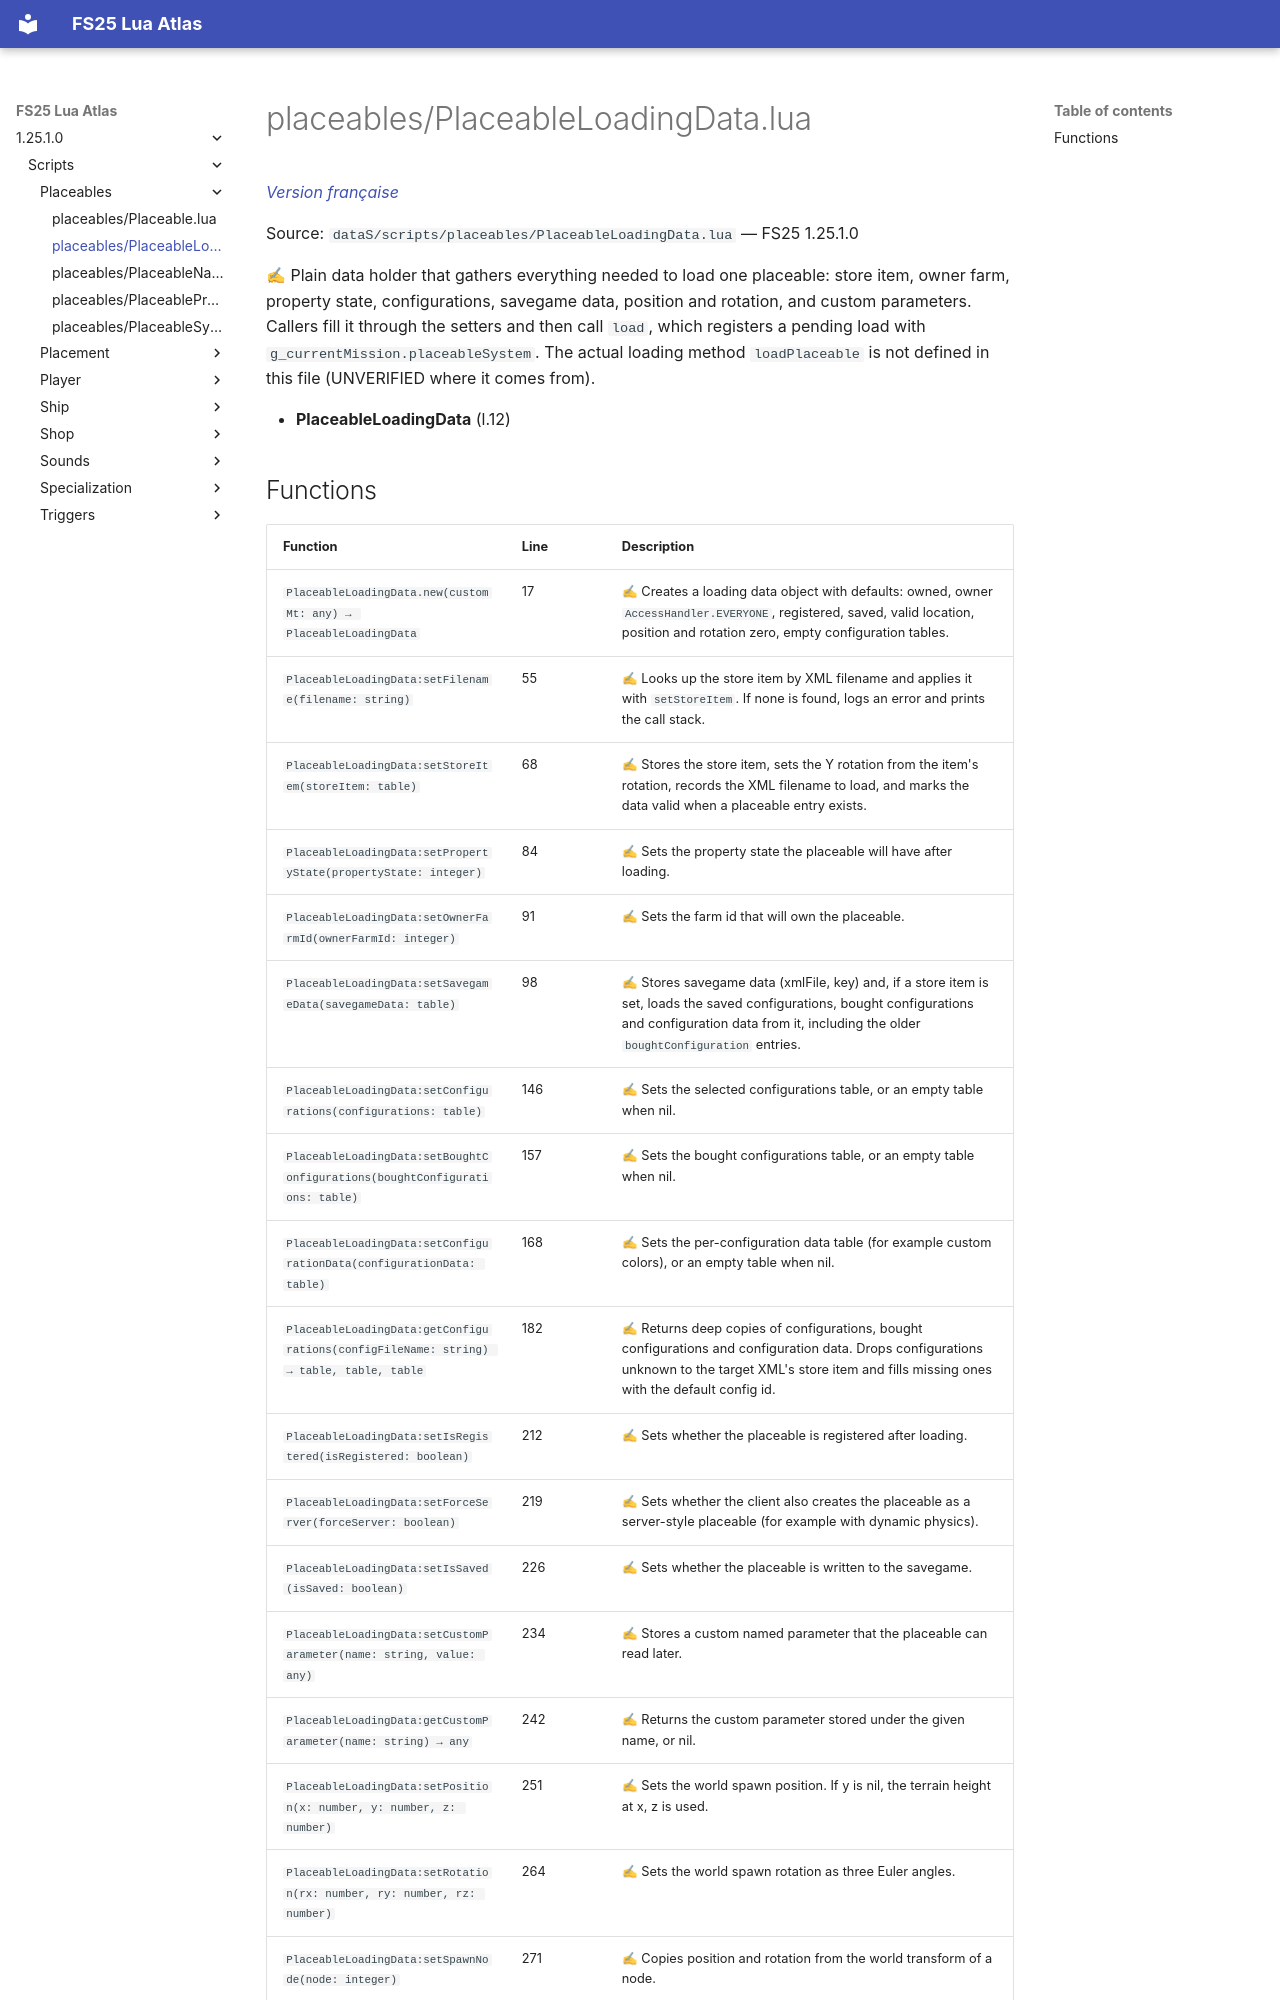

repository: Tim0219800/fs25-lua-atlas · page: 1.25.1.0/scripts/placeables/PlaceableLoadingData.html · generator: mkdocs

# placeables/PlaceableLoadingData.lua

*[Version française](../../fr/scripts/placeables/PlaceableLoadingData.md)*

Source: `dataS/scripts/placeables/PlaceableLoadingData.lua` — FS25 1.25.1.0

✍ Plain data holder that gathers everything needed to load one placeable: store item, owner farm, property state, configurations, savegame data, position and rotation, and custom parameters. Callers fill it through the setters and then call `load`, which registers a pending load with `g_currentMission.placeableSystem`. The actual loading method `loadPlaceable` is not defined in this file (UNVERIFIED where it comes from).

- **PlaceableLoadingData** (l.12)
